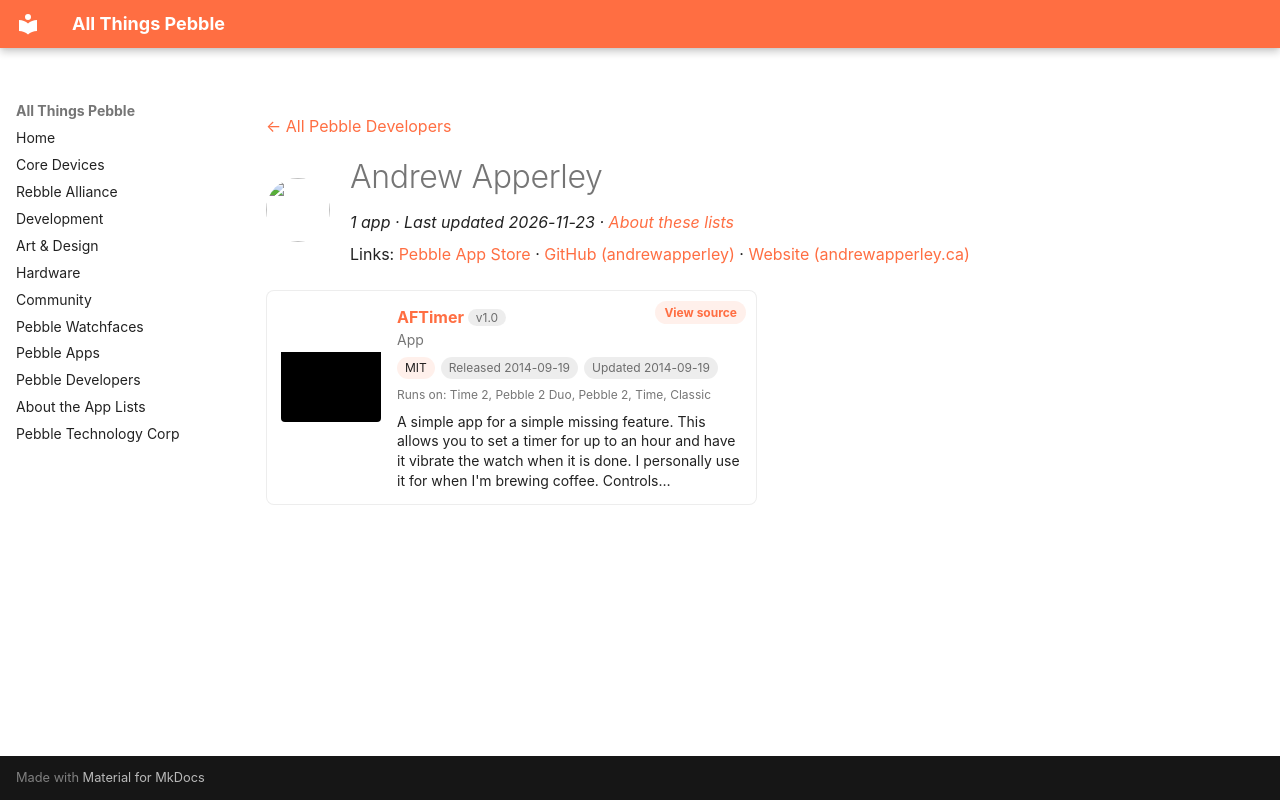

repository: saltedlolly/all-things-pebble · page: developers/andrew-apperley.html · generator: mkdocs

---
title: "Andrew Apperley"
hide:
  - toc
---

<!-- Generated by scripts/update_app_directory.py: do not edit by hand -->
[← All Pebble Developers](../developers.md)

<div class="dev-header" markdown>
<img class="dev-avatar" src="https://github.com/andrewapperley.png?size=128" alt="" width="64" height="64" loading="lazy" onerror="this.remove()">
<div class="dev-intro" markdown>

# Andrew Apperley

*1 app · Last updated 2026-11-23 · [About these lists](../about-app-lists.md)*

Links: [Pebble App Store](https://apps.repebble.com/apps/dev/andrew-apperley_52bd0cddb1ce8ec07f00004e) · [GitHub (andrewapperley)](https://github.com/andrewapperley) · [Website (andrewapperley.ca)](http://www.andrewapperley.ca)

</div>
</div>

<div class="app-grid dev-apps" data-search-exclude>
<div class="app-card" data-type="watchapp" data-title="aftimer" data-released="2014-09-19" data-updated="2014-09-19">
<a class="app-shot" href="https://apps.repebble.com/541bc018d81356ecb5000278" data-search-exclude><img src="../images/apps/541bc018d81356ecb5000278.png" alt="AFTimer" loading="lazy"></a>
<div class="app-info">
<h2 class="app-name" id="app-541bc018d81356ecb5000278"><a href="https://apps.repebble.com/541bc018d81356ecb5000278">AFTimer</a> <span class="app-version" title="Latest version" data-search-exclude>v1.0</span></h2>
<a class="app-source" href="https://github.com/andrewapperley/AFTimer" title="Source code" data-search-exclude>View source</a>
<div class="app-dev">App</div>
<div class="app-tags" data-search-exclude><span class="app-licence" title="Licence">MIT</span> <span title="First published in the app store">Released 2014-09-19</span> <span title="Latest release in the app store">Updated 2014-09-19</span></div>
<div class="app-watches" title="Supported watches" data-search-exclude>Runs on: Time 2, Pebble 2 Duo, Pebble 2, Time, Classic</div>
<p class="app-desc">A simple app for a simple missing feature. This allows you to set a timer for up to an hour and have it vibrate the watch when it is done. I personally use it for when I&#x27;m brewing coffee. Controls…</p>
</div>
</div>
</div>
